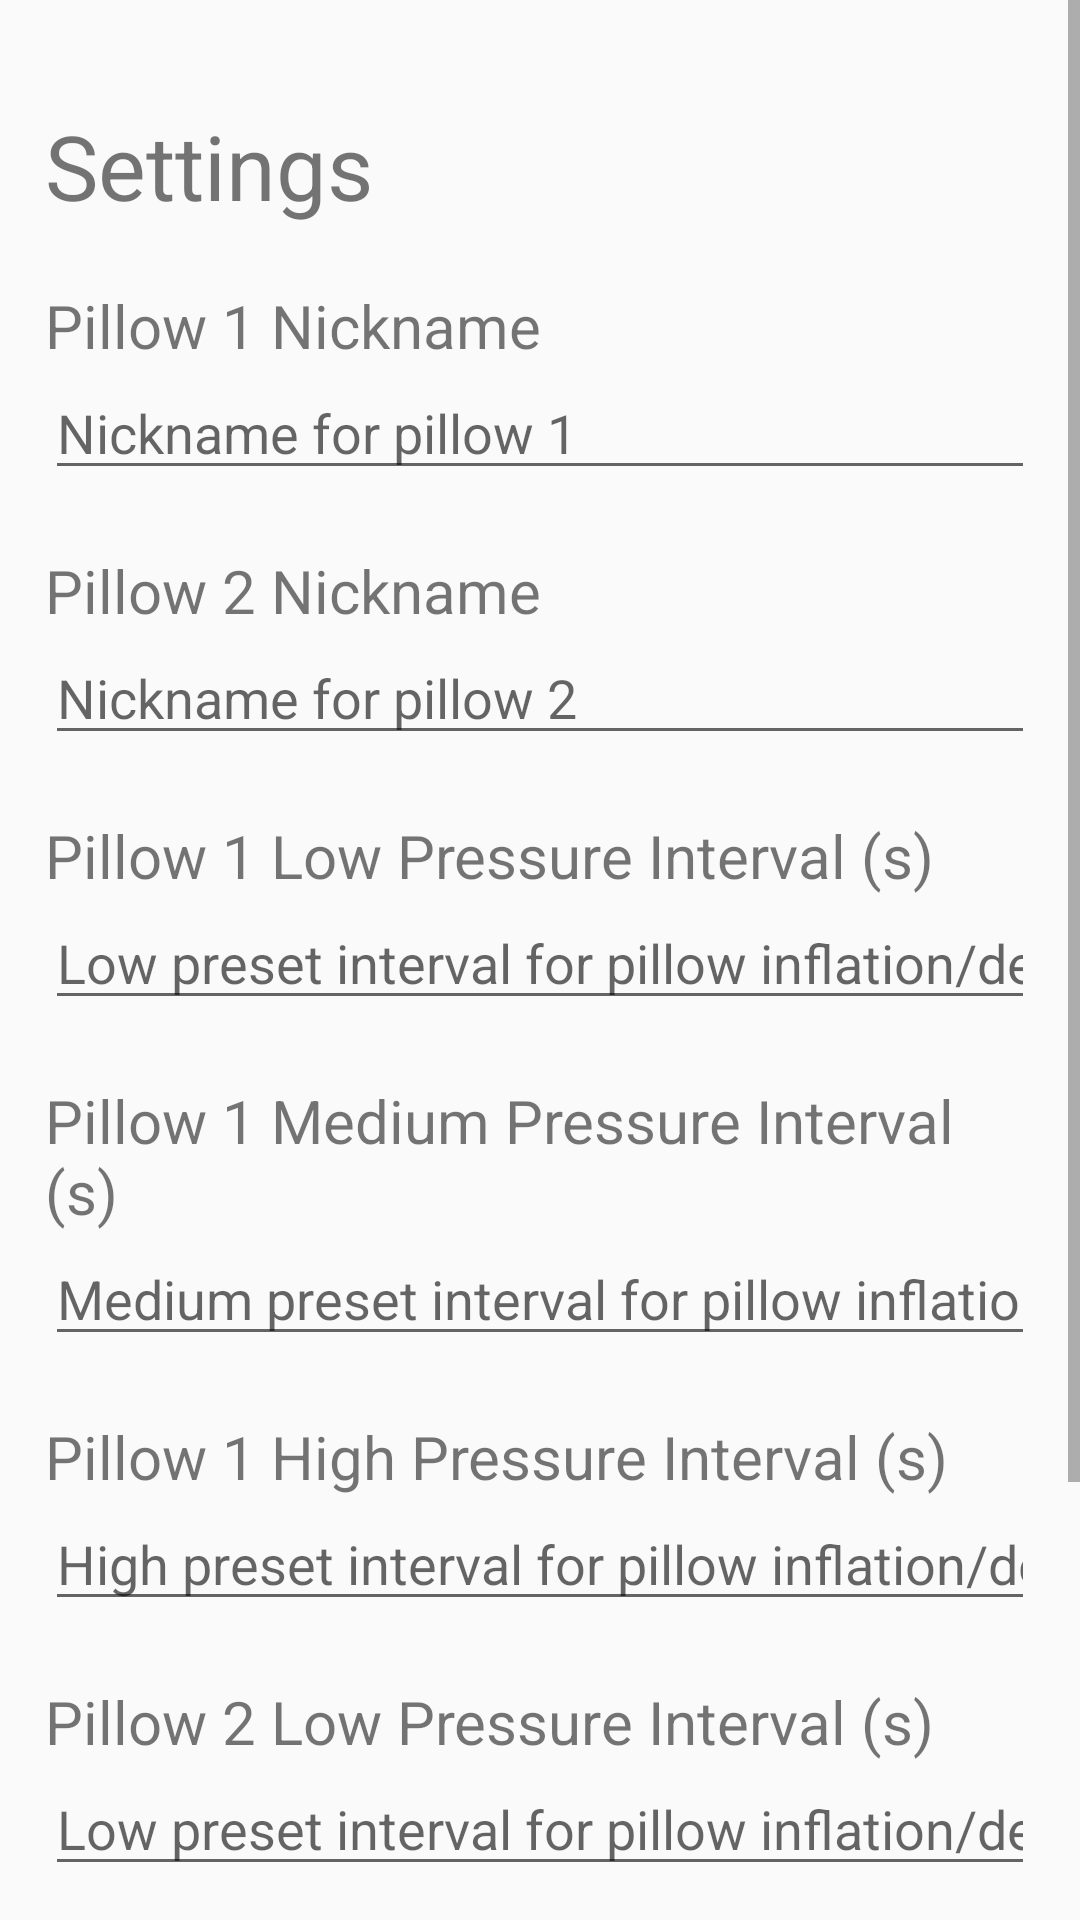

The Android layout XML behind this screen, and the referenced resources:
<!-- AndroidManifest.xml: application theme AppTheme -->
<!-- res/layout/settings_activity.xml -->
<androidx.constraintlayout.widget.ConstraintLayout xmlns:android="http://schemas.android.com/apk/res/android"
    xmlns:app="http://schemas.android.com/apk/res-auto"
    xmlns:tools="http://schemas.android.com/tools"
    android:id="@+id/ConstraintLayout"
    android:layout_width="match_parent"
    android:layout_height="match_parent">

    <ScrollView
        android:id="@+id/scrollView"
        android:layout_width="0dp"
        android:layout_height="wrap_content"
        app:layout_constraintEnd_toEndOf="parent"
        app:layout_constraintStart_toStartOf="parent"
        app:layout_constraintTop_toTopOf="parent">

        <LinearLayout
            android:id="@+id/settings_group"
            android:layout_width="match_parent"
            android:layout_height="wrap_content"
            android:layout_margin="15dp"
            android:orientation="vertical">

            <TextView
                android:id="@+id/settings_label"
                android:layout_width="match_parent"
                android:layout_height="40dp"
                android:layout_marginTop="20dp"
                android:text="Settings"
                android:textSize="30sp" />

            <LinearLayout
                android:id="@+id/pillow_nickname_group"
                android:layout_width="match_parent"
                android:layout_height="wrap_content"
                android:orientation="vertical">

                <TextView
                    android:id="@+id/pillow_1_nickname_label"
                    android:layout_width="match_parent"
                    android:layout_height="wrap_content"
                    android:layout_marginTop="20dp"
                    android:text="Pillow 1 Nickname"
                    android:textSize="20sp" />

                <EditText
                    android:id="@+id/pillow_1_nickname_text"
                    android:layout_width="match_parent"
                    android:layout_height="wrap_content"
                    android:ems="10"
                    android:hint="Nickname for pillow 1"
                    android:inputType="textPersonName" />

                <TextView
                    android:id="@+id/pillow_2_nickname_label"
                    android:layout_width="match_parent"
                    android:layout_height="wrap_content"
                    android:layout_marginTop="20dp"
                    android:text="Pillow 2 Nickname"
                    android:textSize="20sp" />

                <EditText
                    android:id="@+id/pillow_2_nickname_text"
                    android:layout_width="match_parent"
                    android:layout_height="wrap_content"
                    android:ems="10"
                    android:hint="Nickname for pillow 2"
                    android:inputType="textPersonName" />

            </LinearLayout>

            <LinearLayout
                android:id="@+id/pillow_1_pressure_group"
                android:layout_width="match_parent"
                android:layout_height="wrap_content"
                android:orientation="vertical">

                <TextView
                    android:id="@+id/pillow_1_pressure_interval_low_label"
                    android:layout_width="match_parent"
                    android:layout_height="wrap_content"
                    android:layout_marginTop="20dp"
                    android:text="Pillow 1 Low Pressure Interval (s)"
                    android:textSize="20sp" />

                <EditText
                    android:id="@+id/pillow_1_pressure_interval_low_text"
                    android:layout_width="match_parent"
                    android:layout_height="wrap_content"
                    android:ems="10"
                    android:hint="Low preset interval for pillow inflation/deflation"
                    android:inputType="number"
                    android:numeric="integer" />

                <TextView
                    android:id="@+id/pillow_1_pressure_interval_medium_label"
                    android:layout_width="match_parent"
                    android:layout_height="wrap_content"
                    android:layout_marginTop="20dp"
                    android:text="Pillow 1 Medium Pressure Interval (s)"
                    android:textSize="20sp" />

                <EditText
                    android:id="@+id/pillow_1_pressure_interval_medium_text"
                    android:layout_width="match_parent"
                    android:layout_height="wrap_content"
                    android:ems="10"
                    android:hint="Medium preset interval for pillow inflation/deflation"
                    android:inputType="number"
                    android:numeric="integer" />

                <TextView
                    android:id="@+id/pillow_1_pressure_interval_high_label"
                    android:layout_width="match_parent"
                    android:layout_height="wrap_content"
                    android:layout_marginTop="20dp"
                    android:text="Pillow 1 High Pressure Interval (s)"
                    android:textSize="20sp" />

                <EditText
                    android:id="@+id/pillow_1_pressure_interval_high_text"
                    android:layout_width="match_parent"
                    android:layout_height="wrap_content"
                    android:ems="10"
                    android:hint="High preset interval for pillow inflation/deflation"
                    android:inputType="number"
                    android:numeric="integer" />

            </LinearLayout>

            <LinearLayout
                android:id="@+id/pillow_2_pressure_group"
                android:layout_width="match_parent"
                android:layout_height="match_parent"
                android:orientation="vertical">


                <TextView
                    android:id="@+id/pillow_2_pressure_interval_low_label"
                    android:layout_width="match_parent"
                    android:layout_height="wrap_content"
                    android:layout_marginTop="20dp"
                    android:text="Pillow 2 Low Pressure Interval (s)"
                    android:textSize="20sp" />

                <EditText
                    android:id="@+id/pillow_2_pressure_interval_low_text"
                    android:layout_width="match_parent"
                    android:layout_height="wrap_content"
                    android:ems="10"
                    android:hint="Low preset interval for pillow inflation/deflation"
                    android:inputType="number"
                    android:numeric="integer" />

                <TextView
                    android:id="@+id/pillow_2_pressure_interval_medium_label"
                    android:layout_width="match_parent"
                    android:layout_height="wrap_content"
                    android:layout_marginTop="20dp"
                    android:text="Pillow 2 Medium Pressure Interval (s)"
                    android:textSize="20sp" />

                <EditText
                    android:id="@+id/pillow_2_pressure_interval_medium_text"
                    android:layout_width="match_parent"
                    android:layout_height="wrap_content"
                    android:ems="10"
                    android:hint="Medium preset interval for pillow inflation/deflation"
                    android:inputType="number"
                    android:numeric="integer" />

                <TextView
                    android:id="@+id/pillow_2_pressure_interval_high_label"
                    android:layout_width="match_parent"
                    android:layout_height="wrap_content"
                    android:layout_marginTop="20dp"
                    android:text="Pillow 2 High Pressure Interval (s)"
                    android:textSize="20sp" />

                <EditText
                    android:id="@+id/pillow_2_pressure_interval_high_text"
                    android:layout_width="match_parent"
                    android:layout_height="wrap_content"
                    android:ems="10"
                    android:hint="High preset interval for pillow inflation/deflation"
                    android:inputType="number"
                    android:numeric="integer" />

            </LinearLayout>

        </LinearLayout>
    </ScrollView>

</androidx.constraintlayout.widget.ConstraintLayout>
<!-- resources referenced by this layout -->
<resources>
  <style name="AppTheme" parent="Theme.MaterialComponents.DayNight.NoActionBar.Bridge">
          
          <item name="colorPrimary">@color/colorPrimary</item>
          <item name="colorPrimaryDark">@color/colorPrimaryDark</item>
          <item name="colorAccent">@color/colorAccent</item>
  
      </style>
  <color name="colorPrimary">#0267C1</color>
  <color name="colorPrimaryDark">#0267C1</color>
  <color name="colorAccent">#0075C4</color>
</resources>
